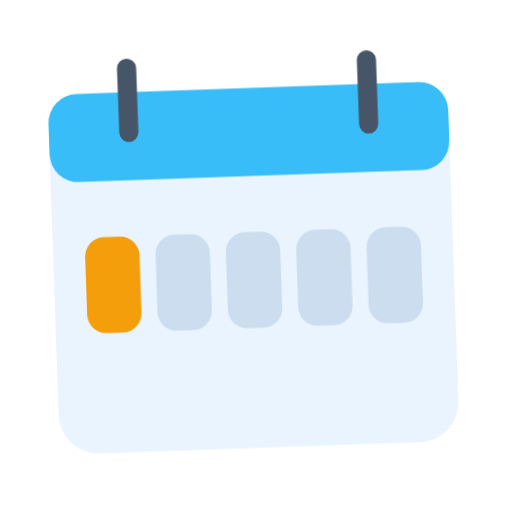
t = 0.00 s
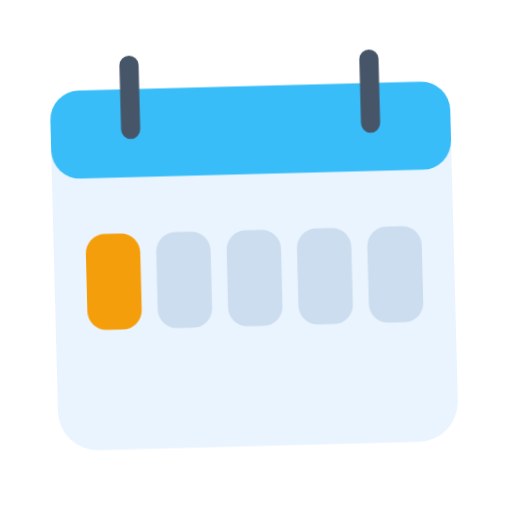
t = 0.40 s
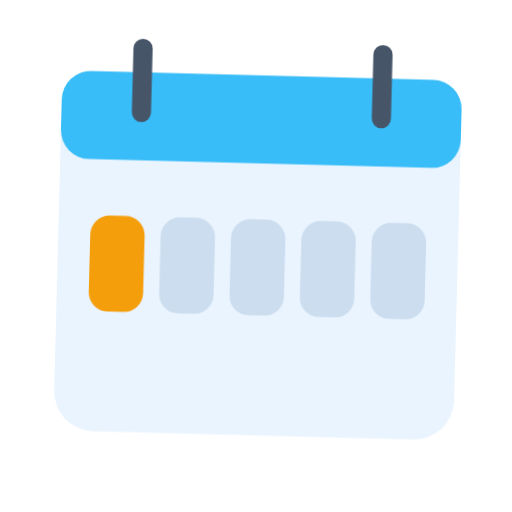
t = 1.20 s
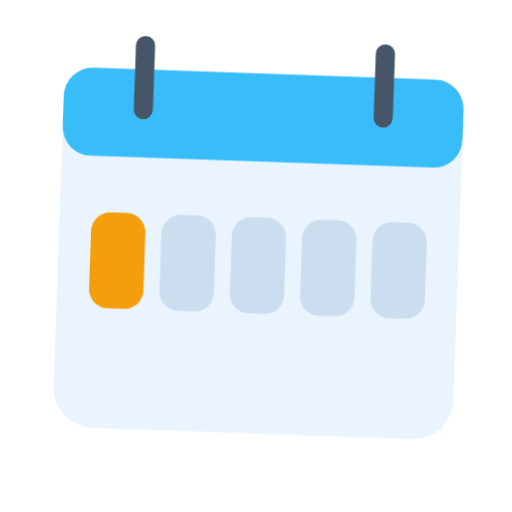
t = 1.60 s
t = 2.00 s: frame unchanged from t = 1.20 s, image omitted
t = 2.80 s: frame unchanged from t = 0.40 s, image omitted

The animated SVG that drew these frames (rendered in a browser with its animation timeline set to each time). Animation: 1 CSS @keyframes rule; one cycle of 3.20 s, repeats indefinitely.

<svg xmlns="http://www.w3.org/2000/svg" viewBox="0 0 320 320" role="img"><title>Monday</title><style>@media(prefers-reduced-motion:no-preference){.art{transform-origin:160px 210px;animation:float 3.2s ease-in-out infinite}@keyframes float{0%,100%{transform:translateY(0) rotate(-2deg)}50%{transform:translateY(-9px) rotate(2deg)}}}</style><g class="art"><rect x="35" y="55" width="250" height="225" rx="25" fill="#EAF4FF"/><rect x="35" y="55" width="250" height="55" rx="18" fill="#38BDF8"/><path d="M85 40V80M235 40V80" fill="none" stroke="#475569" stroke-width="12" stroke-linecap="round" stroke-linejoin="round"/><rect x="55" y="145" width="34" height="60" rx="12" fill="#F59E0B"/><rect x="99" y="145" width="34" height="60" rx="12" fill="#CBDDEE"/><rect x="143" y="145" width="34" height="60" rx="12" fill="#CBDDEE"/><rect x="187" y="145" width="34" height="60" rx="12" fill="#CBDDEE"/><rect x="231" y="145" width="34" height="60" rx="12" fill="#CBDDEE"/></g></svg>
